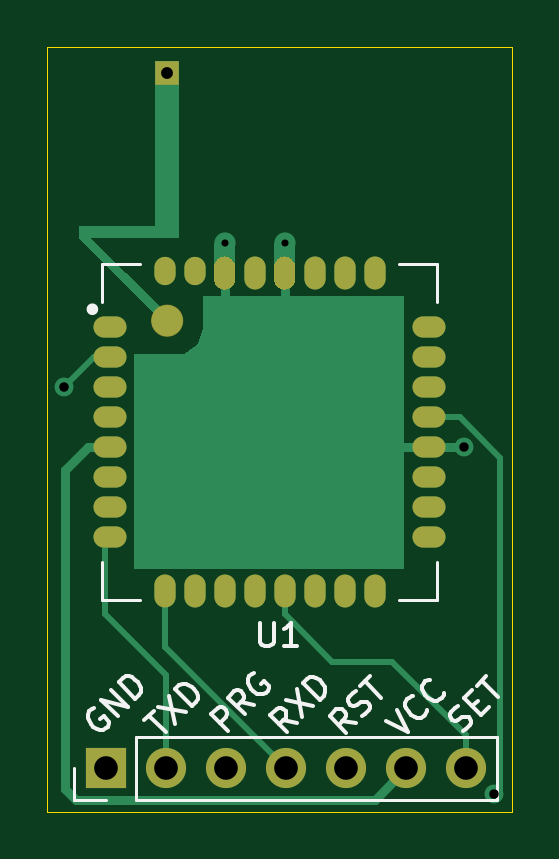
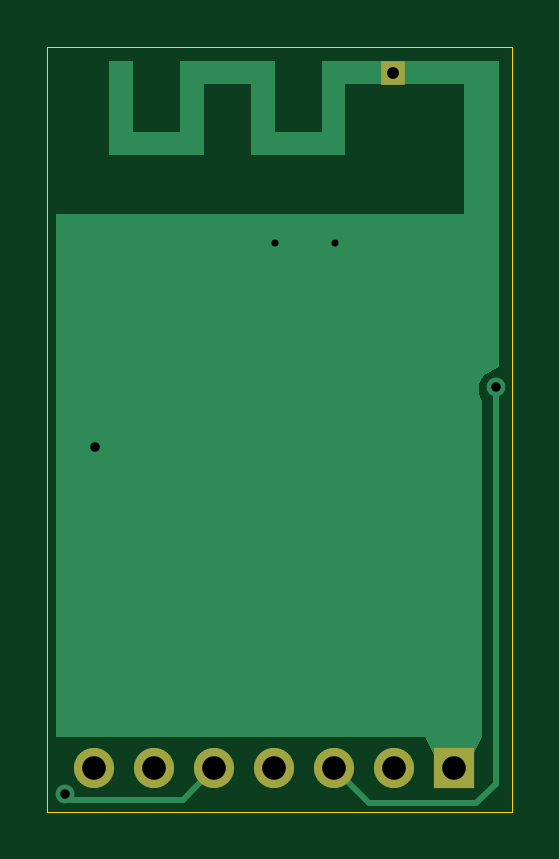
Circuit board: 10 layer files. Board 19.7 x 32.4 mm.
- bottom_copper: REF_TWELITE_REVF_ANT-B_Cu.gbr (3650 bytes)
- bottom_mask: REF_TWELITE_REVF_ANT-B_Mask.gbr (809 bytes)
- paste: REF_TWELITE_REVF_ANT-B_Paste.gbr (471 bytes)
- outline: REF_TWELITE_REVF_ANT-Edge_Cuts.gbr (701 bytes)
- top_copper: REF_TWELITE_REVF_ANT-F_Cu.gbr (10497 bytes)
- top_mask: REF_TWELITE_REVF_ANT-F_Mask.gbr (5617 bytes)
- paste: REF_TWELITE_REVF_ANT-F_Paste.gbr (5197 bytes)
- top_silk: REF_TWELITE_REVF_ANT-F_SilkS.gbr (7493 bytes)
- drill: REF_TWELITE_REVF_ANT-NPTH.drl (269 bytes)
- drill: REF_TWELITE_REVF_ANT-PTH.drl (511 bytes)

=== bottom_copper: REF_TWELITE_REVF_ANT-B_Cu.gbr ===
%TF.GenerationSoftware,KiCad,Pcbnew,(5.1.8)-1*%
%TF.CreationDate,2021-01-29T11:55:22+09:00*%
%TF.ProjectId,REF_TWELITE_REVF_ANT,5245465f-5457-4454-9c49-54455f524556,rev?*%
%TF.SameCoordinates,Original*%
%TF.FileFunction,Copper,L2,Bot*%
%TF.FilePolarity,Positive*%
%FSLAX46Y46*%
G04 Gerber Fmt 4.6, Leading zero omitted, Abs format (unit mm)*
G04 Created by KiCad (PCBNEW (5.1.8)-1) date 2021-01-29 11:55:22*
%MOMM*%
%LPD*%
G01*
G04 APERTURE LIST*
%TA.AperFunction,NonConductor*%
%ADD10C,0.100000*%
%TD*%
%TA.AperFunction,EtchedComponent*%
%ADD11C,0.100000*%
%TD*%
%TA.AperFunction,ComponentPad*%
%ADD12R,1.000000X1.000000*%
%TD*%
%TA.AperFunction,ComponentPad*%
%ADD13C,0.900000*%
%TD*%
%TA.AperFunction,ComponentPad*%
%ADD14O,1.700000X1.700000*%
%TD*%
%TA.AperFunction,ComponentPad*%
%ADD15R,1.700000X1.700000*%
%TD*%
%TA.AperFunction,ViaPad*%
%ADD16C,0.800000*%
%TD*%
%TA.AperFunction,Conductor*%
%ADD17C,0.250000*%
%TD*%
%TA.AperFunction,Conductor*%
%ADD18C,0.400000*%
%TD*%
G04 APERTURE END LIST*
D10*
G36*
X122809000Y-86995000D02*
G01*
X104775000Y-86995000D01*
X104775000Y-72771000D01*
X104902000Y-72480000D01*
X104902000Y-72072500D01*
X104720000Y-71690000D01*
X104090000Y-71340000D01*
X104090000Y-67680000D01*
X104074613Y-64888608D01*
X122809000Y-64888608D01*
X122809000Y-86995000D01*
G37*
G36*
X106807000Y-87757000D02*
G01*
X105156000Y-87757000D01*
X104775000Y-86995000D01*
X107188000Y-86995000D01*
X106807000Y-87757000D01*
G37*
D11*
%TO.C,U1*%
G36*
X111574605Y-61388602D02*
G01*
X113574602Y-61388602D01*
X113574602Y-58388608D01*
X117574598Y-58388608D01*
X117574598Y-61388602D01*
X119574597Y-61388602D01*
X119574597Y-58388608D01*
X120574613Y-58388608D01*
X120574613Y-62388605D01*
X116574617Y-62388605D01*
X116574617Y-59388603D01*
X114574619Y-59388603D01*
X114574603Y-62388606D01*
X110574588Y-62388605D01*
X110574588Y-59388603D01*
X105574610Y-59388603D01*
X105574610Y-64888606D01*
X104074603Y-64888606D01*
X104074603Y-58388608D01*
X111574605Y-58388608D01*
X111574605Y-61388602D01*
G37*
G36*
X120576103Y-64888606D02*
G01*
X104074603Y-64888606D01*
X104074603Y-67598606D01*
X120574613Y-67598606D01*
X120576103Y-64883006D01*
X120576103Y-64888606D01*
G37*
%TD*%
D12*
%TO.P,U1,*%
%TO.N,*%
X108574603Y-58888606D03*
D13*
%TO.P,U1,28*%
%TO.N,/TWE_GND*%
X113544603Y-66118606D03*
%TO.P,U1,30*%
X111004603Y-66118606D03*
%TD*%
D14*
%TO.P,J2,7*%
%TO.N,/SET*%
X121221500Y-88341200D03*
%TO.P,J2,6*%
%TO.N,/VCC*%
X118681500Y-88341200D03*
%TO.P,J2,5*%
%TO.N,/RST*%
X116141500Y-88341200D03*
%TO.P,J2,4*%
%TO.N,/RXD*%
X113601500Y-88341200D03*
%TO.P,J2,3*%
%TO.N,/PRG*%
X111061500Y-88341200D03*
%TO.P,J2,2*%
%TO.N,/TXD*%
X108521500Y-88341200D03*
D15*
%TO.P,J2,1*%
%TO.N,/TWE_GND*%
X105981500Y-88341200D03*
%TD*%
D16*
%TO.N,/RST*%
X122428000Y-89408000D03*
%TO.N,/PRG*%
X104216200Y-72207120D03*
%TO.N,/TWE_GND*%
X121158000Y-74739500D03*
%TD*%
D17*
%TO.N,/RST*%
X122428000Y-89662000D02*
X122682000Y-89408000D01*
X117462300Y-89662000D02*
X122428000Y-89662000D01*
X116141500Y-88341200D02*
X117462300Y-89662000D01*
D18*
%TO.N,/PRG*%
X104013000Y-72199500D02*
X104013000Y-72199500D01*
D17*
X104216200Y-72402700D02*
X104013000Y-72199500D01*
X104216200Y-88995902D02*
X104216200Y-72402700D01*
X105040288Y-89819990D02*
X104216200Y-88995902D01*
X109570010Y-89819990D02*
X105040288Y-89819990D01*
X111048800Y-88341200D02*
X109570010Y-89819990D01*
X111061500Y-88341200D02*
X111048800Y-88341200D01*
D18*
%TO.N,/TWE_GND*%
X114313599Y-74738601D02*
X112205399Y-74738601D01*
X105981500Y-80962500D02*
X112205399Y-74738601D01*
X105981500Y-88341200D02*
X105981500Y-80962500D01*
X112204500Y-74739500D02*
X105981500Y-80962500D01*
X121158000Y-74739500D02*
X112204500Y-74739500D01*
%TD*%
M02*

=== bottom_mask: REF_TWELITE_REVF_ANT-B_Mask.gbr ===
%TF.GenerationSoftware,KiCad,Pcbnew,(5.1.8)-1*%
%TF.CreationDate,2021-01-29T11:55:22+09:00*%
%TF.ProjectId,REF_TWELITE_REVF_ANT,5245465f-5457-4454-9c49-54455f524556,rev?*%
%TF.SameCoordinates,Original*%
%TF.FileFunction,Soldermask,Bot*%
%TF.FilePolarity,Negative*%
%FSLAX46Y46*%
G04 Gerber Fmt 4.6, Leading zero omitted, Abs format (unit mm)*
G04 Created by KiCad (PCBNEW (5.1.8)-1) date 2021-01-29 11:55:22*
%MOMM*%
%LPD*%
G01*
G04 APERTURE LIST*
%ADD10R,1.000000X1.000000*%
%ADD11O,1.700000X1.700000*%
%ADD12R,1.700000X1.700000*%
G04 APERTURE END LIST*
D10*
%TO.C,U1*%
X108574603Y-58888606D03*
%TD*%
D11*
%TO.C,J2*%
X121221500Y-88341200D03*
X118681500Y-88341200D03*
X116141500Y-88341200D03*
X113601500Y-88341200D03*
X111061500Y-88341200D03*
X108521500Y-88341200D03*
D12*
X105981500Y-88341200D03*
%TD*%
M02*

=== paste: REF_TWELITE_REVF_ANT-B_Paste.gbr ===
%TF.GenerationSoftware,KiCad,Pcbnew,(5.1.8)-1*%
%TF.CreationDate,2021-01-29T11:55:22+09:00*%
%TF.ProjectId,REF_TWELITE_REVF_ANT,5245465f-5457-4454-9c49-54455f524556,rev?*%
%TF.SameCoordinates,Original*%
%TF.FileFunction,Paste,Bot*%
%TF.FilePolarity,Positive*%
%FSLAX46Y46*%
G04 Gerber Fmt 4.6, Leading zero omitted, Abs format (unit mm)*
G04 Created by KiCad (PCBNEW (5.1.8)-1) date 2021-01-29 11:55:22*
%MOMM*%
%LPD*%
G01*
G04 APERTURE LIST*
G04 APERTURE END LIST*
M02*

=== outline: REF_TWELITE_REVF_ANT-Edge_Cuts.gbr ===
%TF.GenerationSoftware,KiCad,Pcbnew,(5.1.8)-1*%
%TF.CreationDate,2021-01-29T11:55:22+09:00*%
%TF.ProjectId,REF_TWELITE_REVF_ANT,5245465f-5457-4454-9c49-54455f524556,rev?*%
%TF.SameCoordinates,Original*%
%TF.FileFunction,Profile,NP*%
%FSLAX46Y46*%
G04 Gerber Fmt 4.6, Leading zero omitted, Abs format (unit mm)*
G04 Created by KiCad (PCBNEW (5.1.8)-1) date 2021-01-29 11:55:22*
%MOMM*%
%LPD*%
G01*
G04 APERTURE LIST*
%TA.AperFunction,Profile*%
%ADD10C,0.050000*%
%TD*%
G04 APERTURE END LIST*
D10*
X103505000Y-57785000D02*
X103505000Y-90170000D01*
X123190000Y-57785000D02*
X103505000Y-57785000D01*
X123190000Y-90170000D02*
X123190000Y-57785000D01*
X103505000Y-90170000D02*
X123190000Y-90170000D01*
M02*

=== top_copper: REF_TWELITE_REVF_ANT-F_Cu.gbr (10497 bytes, source omitted) ===
=== top_mask: REF_TWELITE_REVF_ANT-F_Mask.gbr ===
%TF.GenerationSoftware,KiCad,Pcbnew,(5.1.8)-1*%
%TF.CreationDate,2021-01-29T11:55:22+09:00*%
%TF.ProjectId,REF_TWELITE_REVF_ANT,5245465f-5457-4454-9c49-54455f524556,rev?*%
%TF.SameCoordinates,Original*%
%TF.FileFunction,Soldermask,Top*%
%TF.FilePolarity,Negative*%
%FSLAX46Y46*%
G04 Gerber Fmt 4.6, Leading zero omitted, Abs format (unit mm)*
G04 Created by KiCad (PCBNEW (5.1.8)-1) date 2021-01-29 11:55:22*
%MOMM*%
%LPD*%
G01*
G04 APERTURE LIST*
%ADD10C,0.300000*%
%ADD11C,0.750000*%
%ADD12O,0.900000X1.400000*%
%ADD13O,1.400000X0.900000*%
%ADD14O,0.900000X1.200000*%
%ADD15R,1.000000X1.000000*%
%ADD16C,0.100000*%
%ADD17O,1.700000X1.700000*%
%ADD18R,1.700000X1.700000*%
G04 APERTURE END LIST*
D10*
%TO.C,U1*%
X108673825Y-67118601D02*
G75*
G03*
X108673825Y-67118601I-100000J0D01*
G01*
D11*
X108874600Y-69388601D02*
G75*
G03*
X108874600Y-69388601I-300000J0D01*
G01*
%TD*%
D12*
%TO.C,U1*%
X112274600Y-67368601D03*
X114814600Y-67368601D03*
X116084600Y-67368601D03*
D13*
X119644600Y-69658601D03*
X119644600Y-70928601D03*
X119644600Y-72198601D03*
X119644600Y-73468601D03*
X119644600Y-74738601D03*
X119644600Y-76008601D03*
X119644600Y-77278601D03*
D12*
X117354600Y-80838601D03*
X116084600Y-80838601D03*
X114814600Y-80838601D03*
X113544600Y-80838601D03*
X112274600Y-80838601D03*
X111004600Y-80838601D03*
X109734600Y-80838601D03*
D13*
X106174600Y-78548601D03*
X106174600Y-77278601D03*
X106174600Y-76008601D03*
X106174600Y-74738601D03*
X106174600Y-73468601D03*
X106174600Y-72198601D03*
X106174600Y-70928601D03*
D14*
X109734600Y-67268601D03*
D15*
X108574603Y-58888606D03*
D16*
G36*
X111451304Y-67568601D02*
G01*
X111454054Y-67596521D01*
X111454054Y-67640681D01*
X111449725Y-67684630D01*
X111441110Y-67727942D01*
X111428291Y-67770201D01*
X111411391Y-67811001D01*
X111390574Y-67849947D01*
X111366039Y-67886666D01*
X111338024Y-67920803D01*
X111306798Y-67952029D01*
X111272661Y-67980044D01*
X111235942Y-68004579D01*
X111196996Y-68025396D01*
X111156196Y-68042296D01*
X111113937Y-68055115D01*
X111070625Y-68063730D01*
X111026676Y-68068059D01*
X110982516Y-68068059D01*
X110938567Y-68063730D01*
X110895255Y-68055115D01*
X110852996Y-68042296D01*
X110812196Y-68025396D01*
X110773250Y-68004579D01*
X110736531Y-67980044D01*
X110702394Y-67952029D01*
X110671168Y-67920803D01*
X110643153Y-67886666D01*
X110618618Y-67849947D01*
X110597801Y-67811001D01*
X110580901Y-67770201D01*
X110568082Y-67727942D01*
X110559467Y-67684630D01*
X110555138Y-67640681D01*
X110555138Y-67596521D01*
X110557888Y-67568601D01*
X110554596Y-67568601D01*
X110554596Y-67068601D01*
X110557888Y-67068601D01*
X110559467Y-67052572D01*
X110568082Y-67009260D01*
X110580901Y-66967001D01*
X110597801Y-66926201D01*
X110618618Y-66887255D01*
X110643153Y-66850536D01*
X110671168Y-66816399D01*
X110702394Y-66785173D01*
X110736531Y-66757158D01*
X110773250Y-66732623D01*
X110812196Y-66711806D01*
X110852996Y-66694906D01*
X110895255Y-66682087D01*
X110938567Y-66673472D01*
X110982516Y-66669143D01*
X111026676Y-66669143D01*
X111070625Y-66673472D01*
X111113937Y-66682087D01*
X111156196Y-66694906D01*
X111196996Y-66711806D01*
X111235942Y-66732623D01*
X111272661Y-66757158D01*
X111306798Y-66785173D01*
X111338024Y-66816399D01*
X111366039Y-66850536D01*
X111390574Y-66887255D01*
X111411391Y-66926201D01*
X111428291Y-66967001D01*
X111441110Y-67009260D01*
X111449725Y-67052572D01*
X111451304Y-67068601D01*
X111454596Y-67068601D01*
X111454596Y-67568601D01*
X111451304Y-67568601D01*
G37*
D14*
X108464596Y-67268601D03*
D12*
X117354600Y-67368601D03*
D16*
G36*
X113991308Y-67568601D02*
G01*
X113994058Y-67596521D01*
X113994058Y-67640681D01*
X113989729Y-67684630D01*
X113981114Y-67727942D01*
X113968295Y-67770201D01*
X113951395Y-67811001D01*
X113930578Y-67849947D01*
X113906043Y-67886666D01*
X113878028Y-67920803D01*
X113846802Y-67952029D01*
X113812665Y-67980044D01*
X113775946Y-68004579D01*
X113737000Y-68025396D01*
X113696200Y-68042296D01*
X113653941Y-68055115D01*
X113610629Y-68063730D01*
X113566680Y-68068059D01*
X113522520Y-68068059D01*
X113478571Y-68063730D01*
X113435259Y-68055115D01*
X113393000Y-68042296D01*
X113352200Y-68025396D01*
X113313254Y-68004579D01*
X113276535Y-67980044D01*
X113242398Y-67952029D01*
X113211172Y-67920803D01*
X113183157Y-67886666D01*
X113158622Y-67849947D01*
X113137805Y-67811001D01*
X113120905Y-67770201D01*
X113108086Y-67727942D01*
X113099471Y-67684630D01*
X113095142Y-67640681D01*
X113095142Y-67596521D01*
X113097892Y-67568601D01*
X113094600Y-67568601D01*
X113094600Y-67068601D01*
X113097892Y-67068601D01*
X113099471Y-67052572D01*
X113108086Y-67009260D01*
X113120905Y-66967001D01*
X113137805Y-66926201D01*
X113158622Y-66887255D01*
X113183157Y-66850536D01*
X113211172Y-66816399D01*
X113242398Y-66785173D01*
X113276535Y-66757158D01*
X113313254Y-66732623D01*
X113352200Y-66711806D01*
X113393000Y-66694906D01*
X113435259Y-66682087D01*
X113478571Y-66673472D01*
X113522520Y-66669143D01*
X113566680Y-66669143D01*
X113610629Y-66673472D01*
X113653941Y-66682087D01*
X113696200Y-66694906D01*
X113737000Y-66711806D01*
X113775946Y-66732623D01*
X113812665Y-66757158D01*
X113846802Y-66785173D01*
X113878028Y-66816399D01*
X113906043Y-66850536D01*
X113930578Y-66887255D01*
X113951395Y-66926201D01*
X113968295Y-66967001D01*
X113981114Y-67009260D01*
X113989729Y-67052572D01*
X113991308Y-67068601D01*
X113994600Y-67068601D01*
X113994600Y-67568601D01*
X113991308Y-67568601D01*
G37*
D13*
X106174600Y-69658601D03*
D12*
X108464600Y-80838601D03*
D13*
X119644600Y-78548601D03*
%TD*%
D17*
%TO.C,J2*%
X121221500Y-88341200D03*
X118681500Y-88341200D03*
X116141500Y-88341200D03*
X113601500Y-88341200D03*
X111061500Y-88341200D03*
X108521500Y-88341200D03*
D18*
X105981500Y-88341200D03*
%TD*%
M02*

=== paste: REF_TWELITE_REVF_ANT-F_Paste.gbr ===
%TF.GenerationSoftware,KiCad,Pcbnew,(5.1.8)-1*%
%TF.CreationDate,2021-01-29T11:55:22+09:00*%
%TF.ProjectId,REF_TWELITE_REVF_ANT,5245465f-5457-4454-9c49-54455f524556,rev?*%
%TF.SameCoordinates,Original*%
%TF.FileFunction,Paste,Top*%
%TF.FilePolarity,Positive*%
%FSLAX46Y46*%
G04 Gerber Fmt 4.6, Leading zero omitted, Abs format (unit mm)*
G04 Created by KiCad (PCBNEW (5.1.8)-1) date 2021-01-29 11:55:22*
%MOMM*%
%LPD*%
G01*
G04 APERTURE LIST*
%ADD10C,0.700000*%
%ADD11O,0.900000X1.400000*%
%ADD12O,1.400000X0.900000*%
%ADD13O,0.900000X1.200000*%
%ADD14C,0.100000*%
G04 APERTURE END LIST*
D10*
%TO.C,U1*%
X108874600Y-69388601D02*
G75*
G03*
X108874600Y-69388601I-300000J0D01*
G01*
%TD*%
D11*
%TO.C,U1*%
X112274600Y-67368601D03*
X114814600Y-67368601D03*
X116084600Y-67368601D03*
D12*
X119644600Y-69658601D03*
X119644600Y-70928601D03*
X119644600Y-72198601D03*
X119644600Y-73468601D03*
X119644600Y-74738601D03*
X119644600Y-76008601D03*
X119644600Y-77278601D03*
D11*
X117354600Y-80838601D03*
X116084600Y-80838601D03*
X114814600Y-80838601D03*
X113544600Y-80838601D03*
X112274600Y-80838601D03*
X111004600Y-80838601D03*
X109734600Y-80838601D03*
D12*
X106174600Y-78548601D03*
X106174600Y-77278601D03*
X106174600Y-76008601D03*
X106174600Y-74738601D03*
X106174600Y-73468601D03*
X106174600Y-72198601D03*
X106174600Y-70928601D03*
D13*
X109734600Y-67268601D03*
D14*
G36*
X111451304Y-67568601D02*
G01*
X111454054Y-67596521D01*
X111454054Y-67640681D01*
X111449725Y-67684630D01*
X111441110Y-67727942D01*
X111428291Y-67770201D01*
X111411391Y-67811001D01*
X111390574Y-67849947D01*
X111366039Y-67886666D01*
X111338024Y-67920803D01*
X111306798Y-67952029D01*
X111272661Y-67980044D01*
X111235942Y-68004579D01*
X111196996Y-68025396D01*
X111156196Y-68042296D01*
X111113937Y-68055115D01*
X111070625Y-68063730D01*
X111026676Y-68068059D01*
X110982516Y-68068059D01*
X110938567Y-68063730D01*
X110895255Y-68055115D01*
X110852996Y-68042296D01*
X110812196Y-68025396D01*
X110773250Y-68004579D01*
X110736531Y-67980044D01*
X110702394Y-67952029D01*
X110671168Y-67920803D01*
X110643153Y-67886666D01*
X110618618Y-67849947D01*
X110597801Y-67811001D01*
X110580901Y-67770201D01*
X110568082Y-67727942D01*
X110559467Y-67684630D01*
X110555138Y-67640681D01*
X110555138Y-67596521D01*
X110557888Y-67568601D01*
X110554596Y-67568601D01*
X110554596Y-67068601D01*
X110557888Y-67068601D01*
X110559467Y-67052572D01*
X110568082Y-67009260D01*
X110580901Y-66967001D01*
X110597801Y-66926201D01*
X110618618Y-66887255D01*
X110643153Y-66850536D01*
X110671168Y-66816399D01*
X110702394Y-66785173D01*
X110736531Y-66757158D01*
X110773250Y-66732623D01*
X110812196Y-66711806D01*
X110852996Y-66694906D01*
X110895255Y-66682087D01*
X110938567Y-66673472D01*
X110982516Y-66669143D01*
X111026676Y-66669143D01*
X111070625Y-66673472D01*
X111113937Y-66682087D01*
X111156196Y-66694906D01*
X111196996Y-66711806D01*
X111235942Y-66732623D01*
X111272661Y-66757158D01*
X111306798Y-66785173D01*
X111338024Y-66816399D01*
X111366039Y-66850536D01*
X111390574Y-66887255D01*
X111411391Y-66926201D01*
X111428291Y-66967001D01*
X111441110Y-67009260D01*
X111449725Y-67052572D01*
X111451304Y-67068601D01*
X111454596Y-67068601D01*
X111454596Y-67568601D01*
X111451304Y-67568601D01*
G37*
D13*
X108464596Y-67268601D03*
D11*
X117354600Y-67368601D03*
D14*
G36*
X113991308Y-67568601D02*
G01*
X113994058Y-67596521D01*
X113994058Y-67640681D01*
X113989729Y-67684630D01*
X113981114Y-67727942D01*
X113968295Y-67770201D01*
X113951395Y-67811001D01*
X113930578Y-67849947D01*
X113906043Y-67886666D01*
X113878028Y-67920803D01*
X113846802Y-67952029D01*
X113812665Y-67980044D01*
X113775946Y-68004579D01*
X113737000Y-68025396D01*
X113696200Y-68042296D01*
X113653941Y-68055115D01*
X113610629Y-68063730D01*
X113566680Y-68068059D01*
X113522520Y-68068059D01*
X113478571Y-68063730D01*
X113435259Y-68055115D01*
X113393000Y-68042296D01*
X113352200Y-68025396D01*
X113313254Y-68004579D01*
X113276535Y-67980044D01*
X113242398Y-67952029D01*
X113211172Y-67920803D01*
X113183157Y-67886666D01*
X113158622Y-67849947D01*
X113137805Y-67811001D01*
X113120905Y-67770201D01*
X113108086Y-67727942D01*
X113099471Y-67684630D01*
X113095142Y-67640681D01*
X113095142Y-67596521D01*
X113097892Y-67568601D01*
X113094600Y-67568601D01*
X113094600Y-67068601D01*
X113097892Y-67068601D01*
X113099471Y-67052572D01*
X113108086Y-67009260D01*
X113120905Y-66967001D01*
X113137805Y-66926201D01*
X113158622Y-66887255D01*
X113183157Y-66850536D01*
X113211172Y-66816399D01*
X113242398Y-66785173D01*
X113276535Y-66757158D01*
X113313254Y-66732623D01*
X113352200Y-66711806D01*
X113393000Y-66694906D01*
X113435259Y-66682087D01*
X113478571Y-66673472D01*
X113522520Y-66669143D01*
X113566680Y-66669143D01*
X113610629Y-66673472D01*
X113653941Y-66682087D01*
X113696200Y-66694906D01*
X113737000Y-66711806D01*
X113775946Y-66732623D01*
X113812665Y-66757158D01*
X113846802Y-66785173D01*
X113878028Y-66816399D01*
X113906043Y-66850536D01*
X113930578Y-66887255D01*
X113951395Y-66926201D01*
X113968295Y-66967001D01*
X113981114Y-67009260D01*
X113989729Y-67052572D01*
X113991308Y-67068601D01*
X113994600Y-67068601D01*
X113994600Y-67568601D01*
X113991308Y-67568601D01*
G37*
D12*
X106174600Y-69658601D03*
D11*
X108464600Y-80838601D03*
D12*
X119644600Y-78548601D03*
%TD*%
M02*

=== top_silk: REF_TWELITE_REVF_ANT-F_SilkS.gbr (7493 bytes, source omitted) ===
=== drill: REF_TWELITE_REVF_ANT-NPTH.drl ===
M48
; DRILL file {KiCad (5.1.8)-1} date 01/29/21 11:55:41
; FORMAT={-:-/ absolute / inch / decimal}
; #@! TF.CreationDate,2021-01-29T11:55:41+09:00
; #@! TF.GenerationSoftware,Kicad,Pcbnew,(5.1.8)-1
; #@! TF.FileFunction,NonPlated,1,2,NPTH
FMAT,2
INCH
%
G90
G05
T0
M30

=== drill: REF_TWELITE_REVF_ANT-PTH.drl ===
M48
; DRILL file {KiCad (5.1.8)-1} date 01/29/21 11:55:41
; FORMAT={-:-/ absolute / inch / decimal}
; #@! TF.CreationDate,2021-01-29T11:55:41+09:00
; #@! TF.GenerationSoftware,Kicad,Pcbnew,(5.1.8)-1
; #@! TF.FileFunction,Plated,1,2,PTH
FMAT,2
INCH
T1C0.0118
T2C0.0157
T3C0.0197
T4C0.0394
%
G90
G05
T1
X4.3703Y-2.6031
X4.4703Y-2.6031
T2
X4.103Y-2.8428
X4.77Y-2.9425
X4.82Y-3.52
T3
X4.2746Y-2.3184
T4
X4.1725Y-3.478
X4.2725Y-3.478
X4.3725Y-3.478
X4.4725Y-3.478
X4.5725Y-3.478
X4.6725Y-3.478
X4.7725Y-3.478
T0
M30
